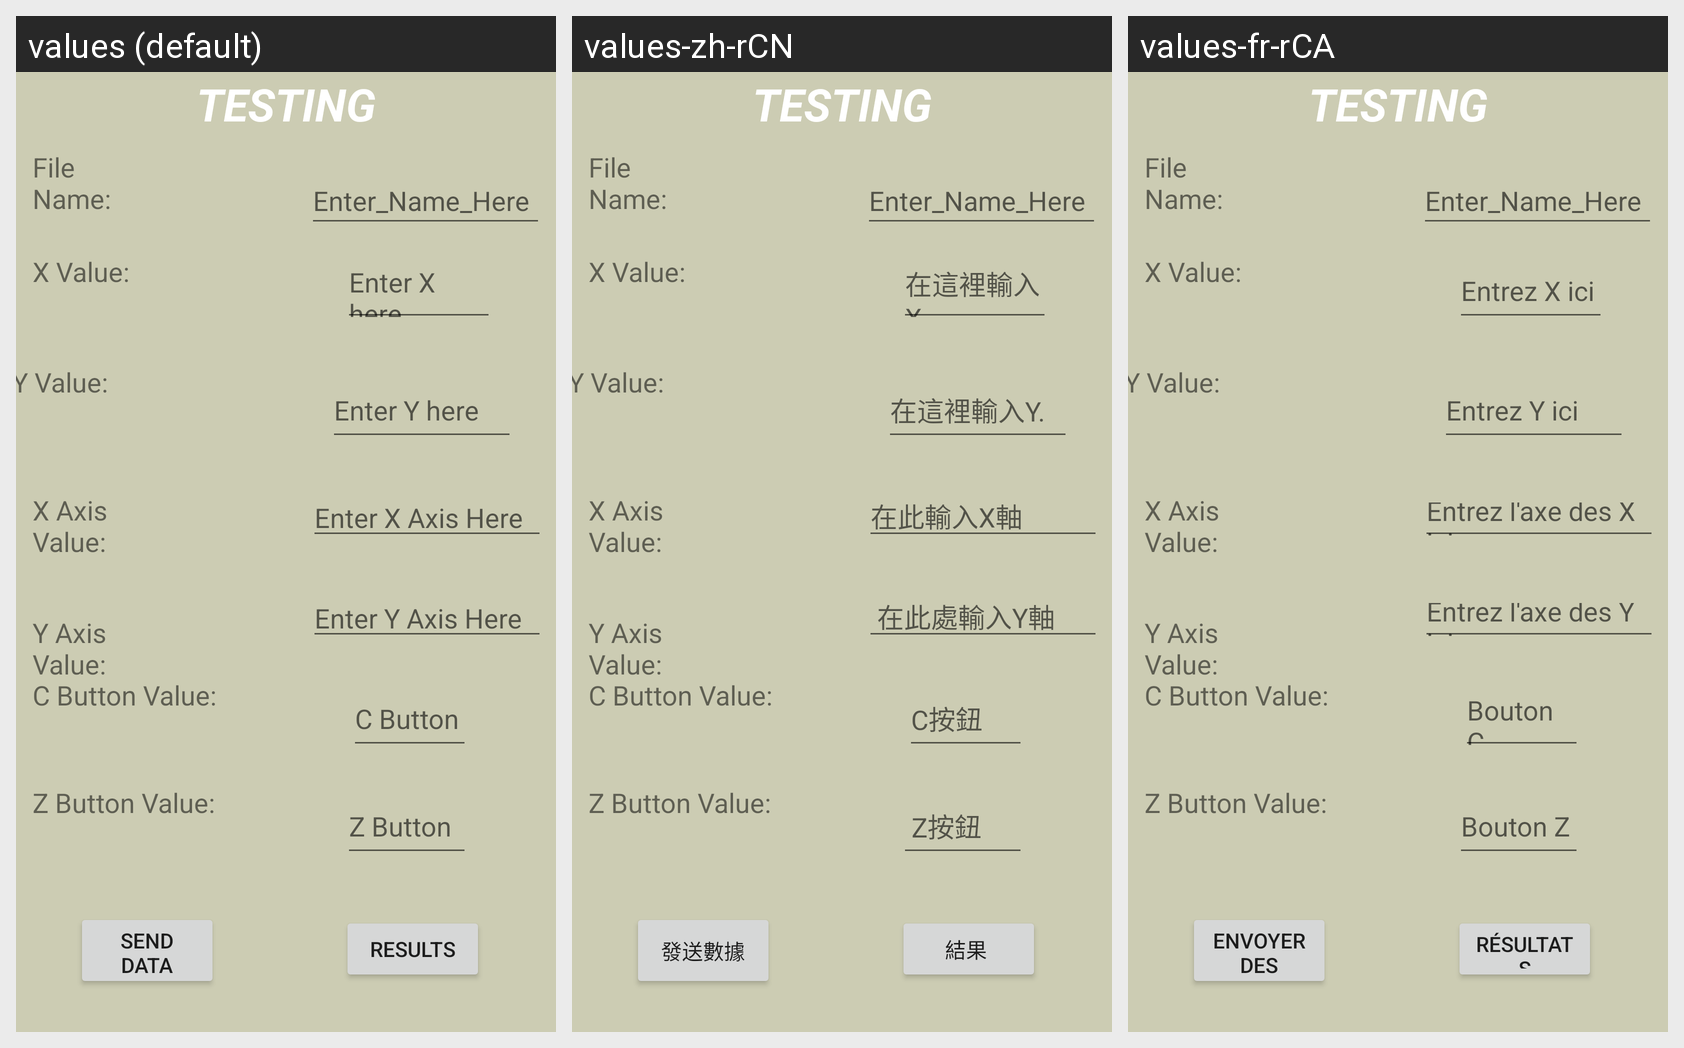

For this localized Android screen grid, give each drawn string resource with its value in every locale shown.
Android screen res/layout/activity_testing.xml rendered under 3 locales, left to right: values (default), values-zh-rCN, values-fr-rCA. Device: Nexus 5 (rendered at 1080×1920; each locale shown at half size, 540×960, under a caption strip naming it); theme AppTheme.
Strings drawn on this screen, with the default value and each locale's value (text and hints the layout hard-codes, and strings that could not be matched under every locale, appear in the picture but are not listed):

z_button
  values: Z Button
  values-zh-rCN:  Z按鈕
  values-fr-rCA: Bouton Z 

c_button
  values: C Button
  values-zh-rCN: C按鈕 
  values-fr-rCA: Bouton C 

enter_x_axis_here
  values: Enter X Axis Here
  values-zh-rCN: 在此輸入X軸 
  values-fr-rCA: Entrez l'axe des X ici 

enter_y_axis_here
  values: Enter Y Axis Here
  values-zh-rCN:  在此處輸入Y軸
  values-fr-rCA: Entrez l'axe des Y ici 

send_data
  values: Send Data
  values-zh-rCN: 發送數據
  values-fr-rCA: Envoyer des données 

enter_x_here
  values: Enter X here
  values-zh-rCN: 在這裡輸入X. 
  values-fr-rCA: Entrez X ici 

enter_y_here
  values: Enter Y here
  values-zh-rCN: 在這裡輸入Y. 
  values-fr-rCA: Entrez Y ici 

results
  values: Results
  values-zh-rCN: 結果 
  values-fr-rCA: Résultats
